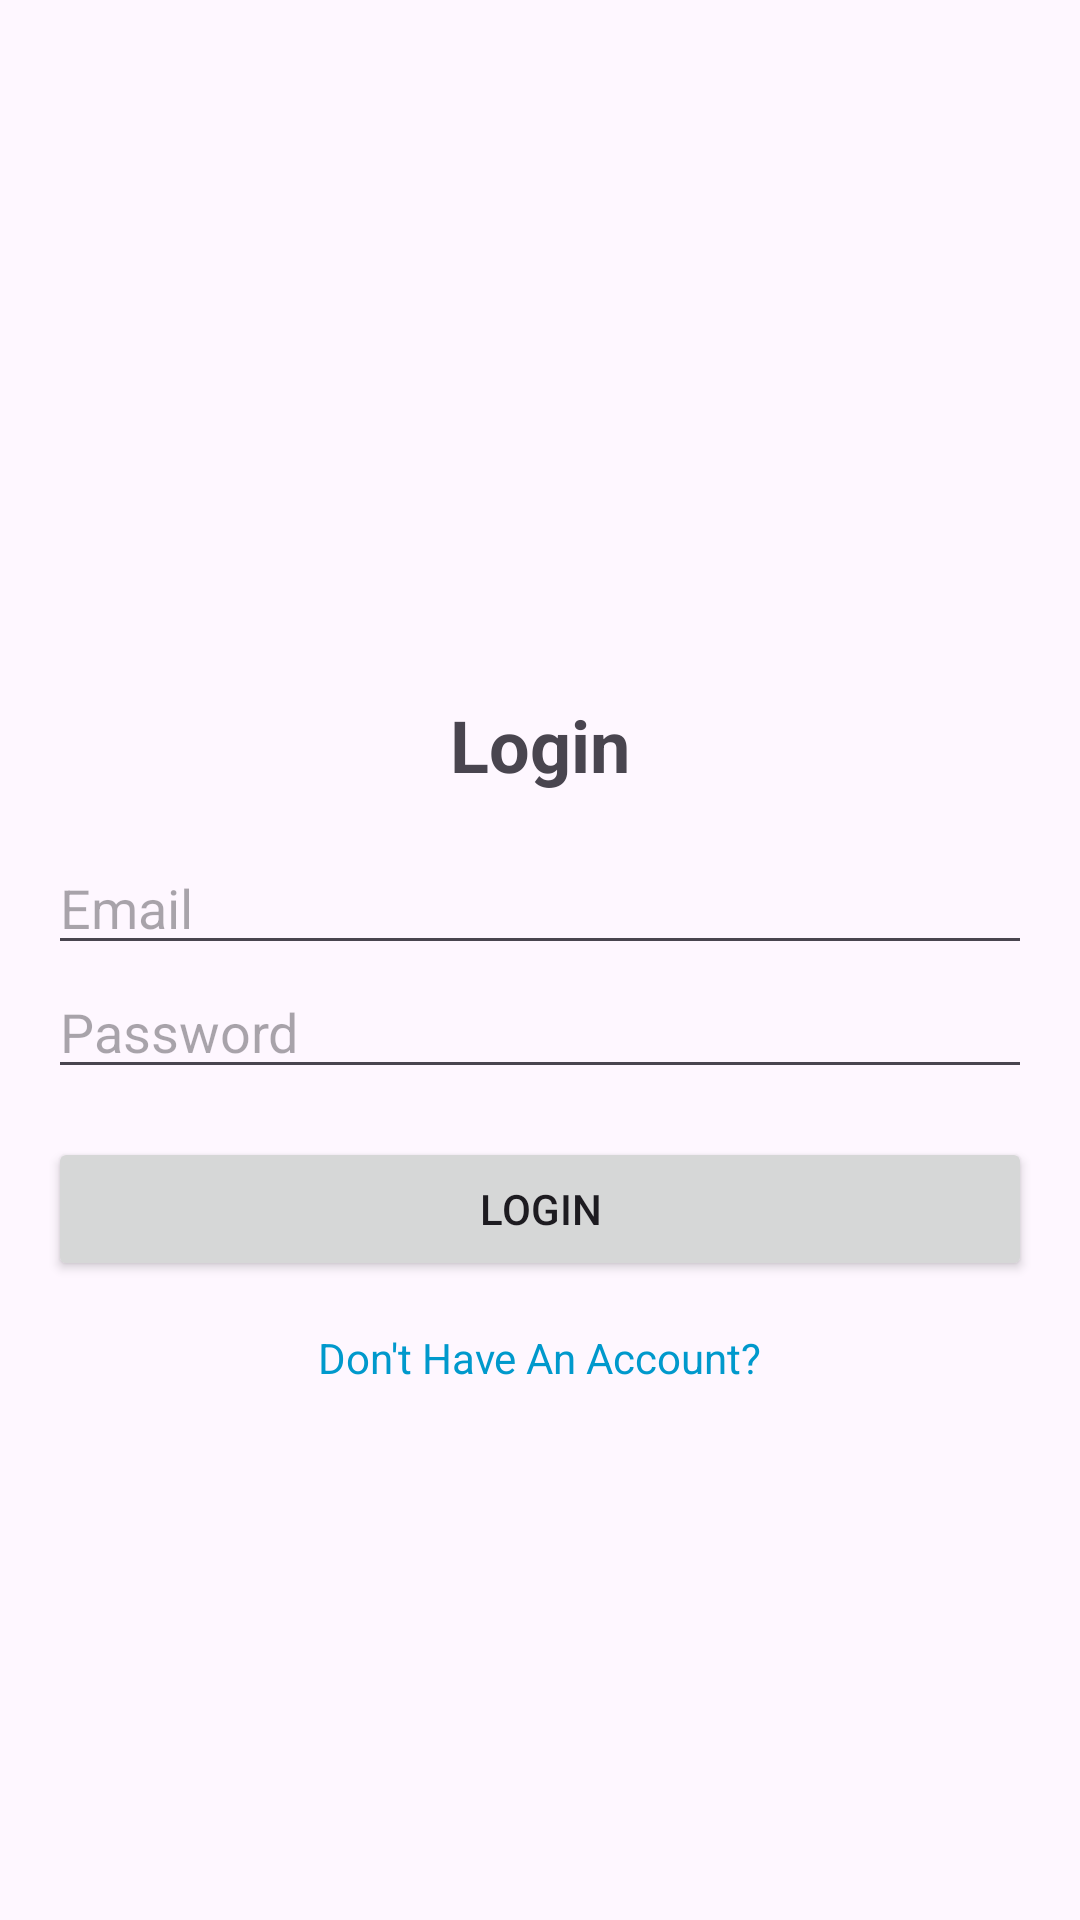

Here is an Android app screen rendered from its layout file. Give the layout XML and the strings, colors and styles it references.
<!-- AndroidManifest.xml: application theme Theme.New_EAD -->
<!-- res/layout/activity_login.xml -->
<?xml version="1.0" encoding="utf-8"?>
<LinearLayout xmlns:android="http://schemas.android.com/apk/res/android"
    android:layout_width="match_parent"
    android:layout_height="match_parent"
    android:orientation="vertical"
    android:padding="16dp"
    android:gravity="center_horizontal">

    
    <ImageView
        android:id="@+id/loginImageView"
        android:layout_width="200dp"
        android:layout_height="200dp"
        android:src="@drawable/logo"
    android:layout_gravity="center"
    android:contentDescription="Login Image" />

    
    <TextView
        android:id="@+id/loginHeadingTextView"
        android:layout_width="wrap_content"
        android:layout_height="wrap_content"
        android:text="Login"
        android:textSize="24sp"
        android:textStyle="bold"
        android:layout_marginTop="16dp"
        android:layout_gravity="center" />

    <EditText
        android:id="@+id/emailEditText"
        android:layout_width="match_parent"
        android:layout_height="wrap_content"
        android:hint="Email"
        android:layout_marginTop="16dp" />

    <EditText
        android:id="@+id/passwordEditText"
        android:layout_width="match_parent"
        android:layout_height="wrap_content"
        android:hint="Password"
        android:inputType="textPassword" />

    <Button
        android:id="@+id/loginButton"
        android:layout_width="match_parent"
        android:layout_height="wrap_content"
        android:text="Login"
        android:layout_marginTop="16dp" />

    <TextView
        android:id="@+id/registerTextView"
        android:layout_width="wrap_content"
        android:layout_height="wrap_content"
        android:text="Don't Have An Account?"
        android:textColor="@android:color/holo_blue_dark"
        android:layout_marginTop="16dp"
        android:clickable="true"
        android:focusable="true"
        android:layout_gravity="center" />

</LinearLayout>
<!-- resources referenced by this layout -->
<resources>
  <style name="Theme.New_EAD" parent="Base.Theme.New_EAD" />
  <style name="Base.Theme.New_EAD" parent="Theme.Material3.DayNight.NoActionBar">
          
          
      </style>
</resources>
